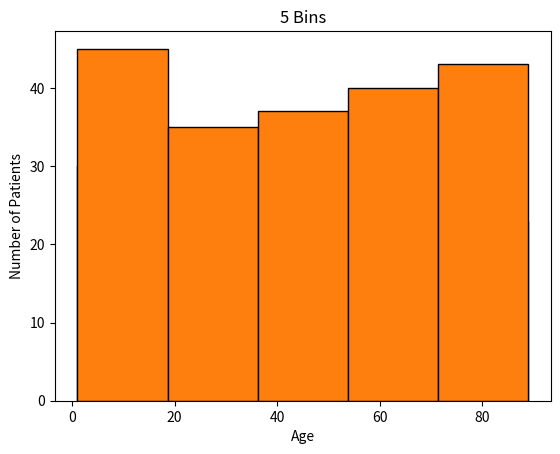
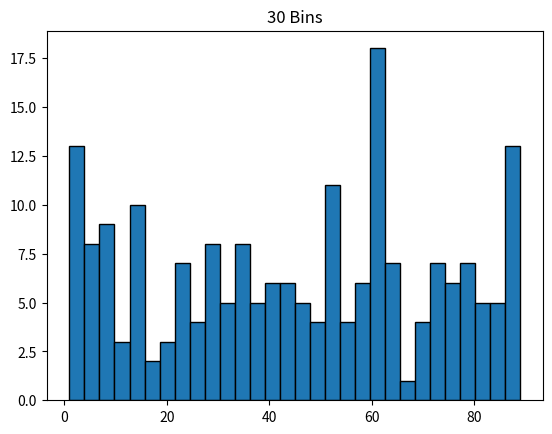

Recreate these plots in Python, in order.
import numpy as np
import matplotlib.pyplot as plt


# np.random.seed(42) makes the random reproducable
np.random.seed(42)
#  .random — a sub-module inside NumPy specifically for generating random numbers
# .randint(...) — a function that generates random integers (whole numbers, no decimals)
# np.random.randint(1, 90, 200) generates 200 random "patient ages"
# everyone who runs this with seed 42 gets the exact same "random" data, which matters a lot for testing and sharing results
age = np.random.randint(1, 90, 200)

# (1, 90, 200) — three arguments passed into that function, each with a specific job:
# 1 — the lowest possible number (inclusive) — so 1 could actually appear
# 90 — the upper boundary (exclusive) — so it'll generate up to 89, never 90 itself. This is the exact same "stops before the end number" behavior as range() from Day 1 — same rule, different function.
# 200 — how many random numbers to generate, not a value range at all — this is the count

#  bins=10 groups ages into 10 ranges (buckets) instead of showing all 200 individually
plt.hist(age, bins=10, edgecolor="black")
plt.xlabel("Age")
plt.ylabel("Number of Patients")
plt.title("Age Distribution of 200 Patients")
plt.savefig("age_distributon.png")
print("Histogram saved!")


sample = np.random.randint(1, 90, 200)
print(sample)
print(len(sample))
print(sample.min())
print(sample.max())





np.random.seed(42)
ages = np.random.randint(1, 90, 200)

plt.hist(ages, bins=5, edgecolor="black")
plt.title("5 Bins")
plt.savefig("bins_5.png")
plt.clf()  # clears the chart so the next one doesn't overlap

plt.hist(ages, bins=30, edgecolor="black")
plt.title("30 Bins")
plt.savefig("bins_30.png")
